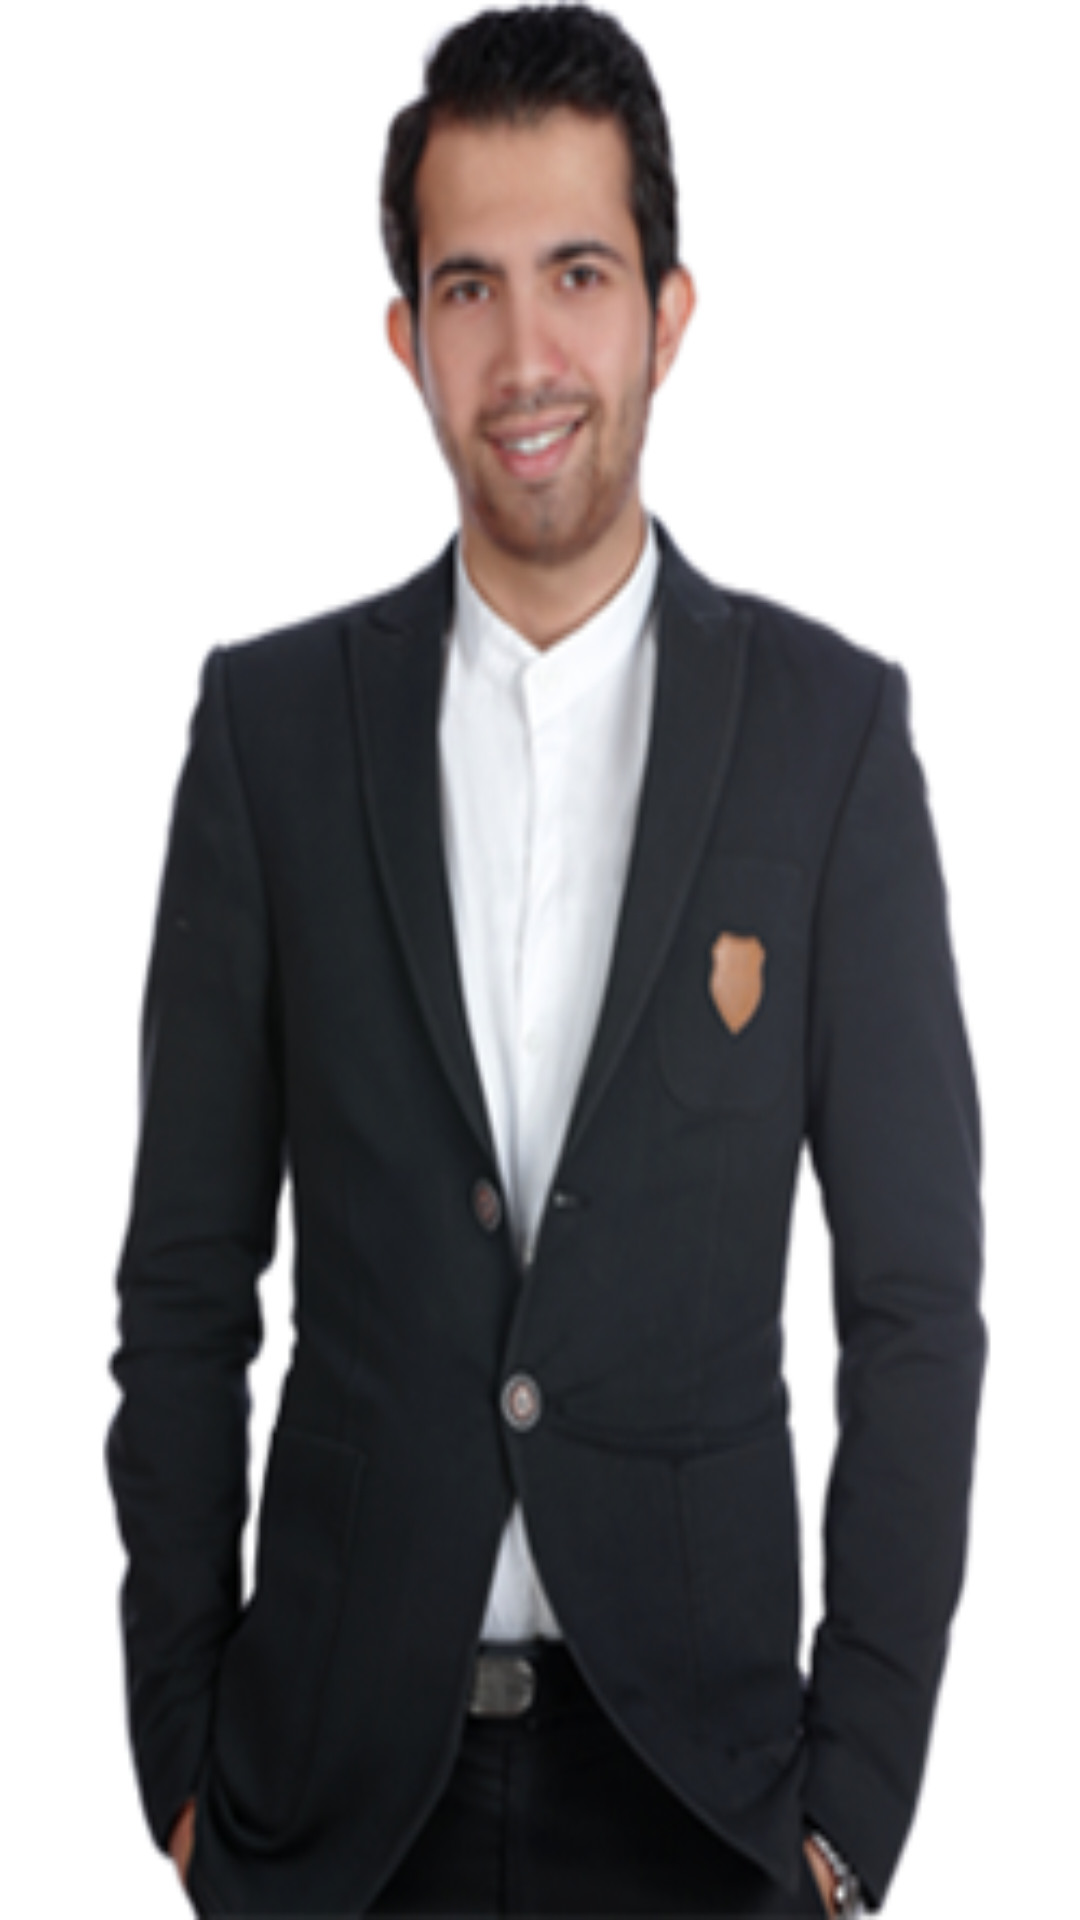

Write the Android layout XML for this screen, with the resource values it uses.
<!-- AndroidManifest.xml: activity theme FullscreenTheme -->
<!-- res/layout/activity_splash.xml -->
<?xml version="1.0" encoding="utf-8"?>
<RelativeLayout xmlns:android="http://schemas.android.com/apk/res/android"
    xmlns:tools="http://schemas.android.com/tools"
    android:layout_width="match_parent"
    android:layout_height="match_parent"
    android:background="@drawable/splash_pic">


</RelativeLayout>
<!-- resources referenced by this layout -->
<resources>
  <!-- drawable splash_pic: png bitmap (drawable, 109728 bytes) -->
  <style name="FullscreenTheme" parent="@style/Theme.AppCompat.Light">
          <item name="windowNoTitle">true</item>
          <item name="windowActionBar">false</item>
          <item name="android:windowFullscreen">true</item>
          <item name="android:windowIsTranslucent">true</item>
          <item name="android:windowContentOverlay">@null</item>
      </style>
</resources>
